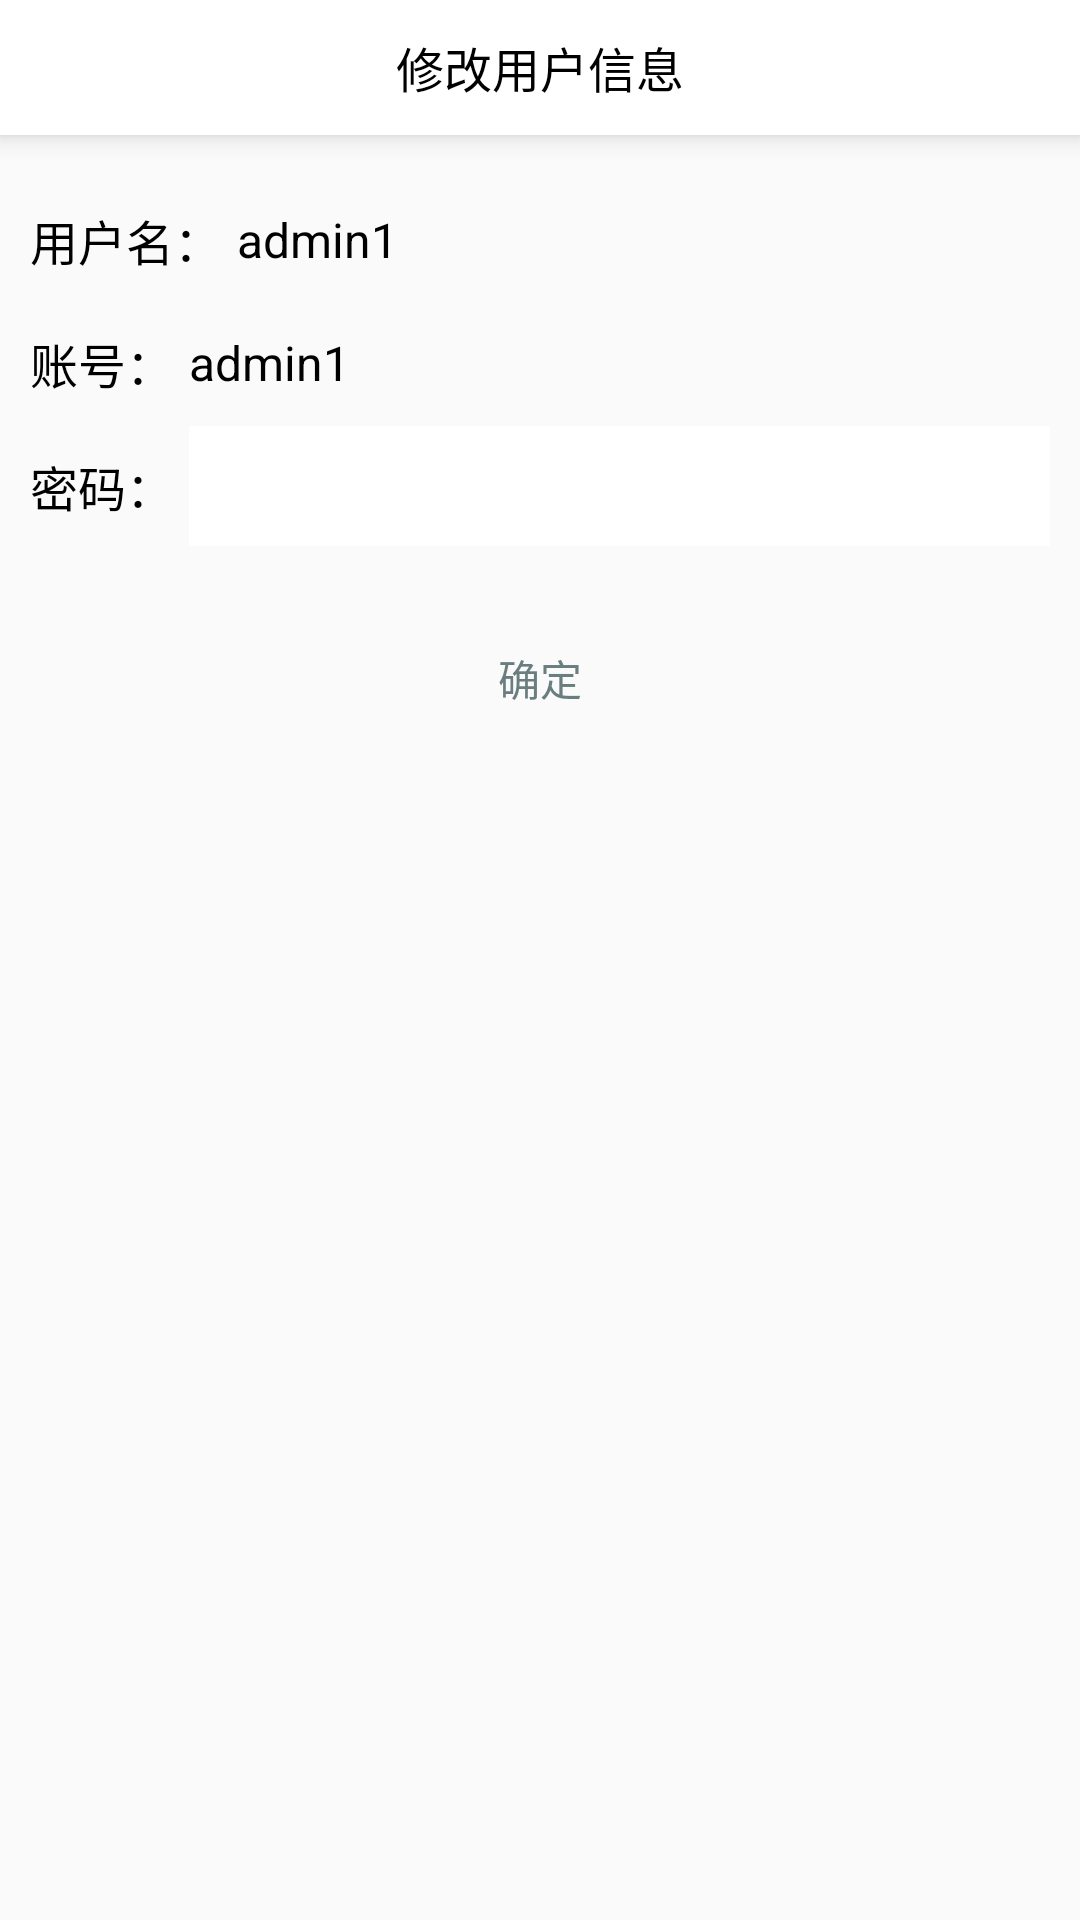

Produce the Android XML layout that renders to this screen, including the resource entries it uses.
<!-- AndroidManifest.xml: application theme AppTheme -->
<!-- res/layout/activity_edit_user.xml -->
<?xml version="1.0" encoding="utf-8"?>
<LinearLayout
    xmlns:android="http://schemas.android.com/apk/res/android"
    xmlns:tools="http://schemas.android.com/tools"
    android:layout_width="match_parent"
    android:layout_height="match_parent"
    android:orientation="vertical">
    <android.support.v7.widget.Toolbar
        android:id="@+id/tb_editUser"
        android:background="#FFFFFF"
        android:elevation="5dp"
        android:layout_width="match_parent"
        android:layout_marginBottom="5dp"
        android:layout_height="45dp">
        <TextView
            android:textColor="#ff000000"
            android:textSize="16sp"
            android:text="修改用户信息"
            android:layout_gravity="center"
            android:layout_width="wrap_content"
            android:layout_height="wrap_content" />
    </android.support.v7.widget.Toolbar>
    <LinearLayout
        android:layout_width="match_parent"
        android:layout_margin="10dp"
        android:layout_height="wrap_content"
        android:orientation="vertical">
        <LinearLayout
            android:layout_width="match_parent"
            android:layout_height="wrap_content"
            android:orientation="horizontal">
            <TextView
                android:textColor="#ff000000"
                android:textSize="16sp"
                android:text="用户名："
                android:layout_gravity="center"
                android:layout_width="wrap_content"
                android:layout_height="wrap_content" />
            <TextView
                android:id="@+id/tv_edituser_username"
                android:layout_width="match_parent"
                android:layout_height="40dp"
                android:textSize="16sp"
                android:text="admin1"
                android:textColor="#ff000000"
                android:layout_marginLeft="5dp"
                android:gravity="center_vertical" />
        </LinearLayout>
        <View
            android:layout_width="match_parent"
            android:layout_height="3px"
            android:layout_marginLeft="5dp" />
        <LinearLayout
            android:layout_width="match_parent"
            android:layout_height="wrap_content"
            android:orientation="horizontal">
            <TextView
                android:textColor="#ff000000"
                android:textSize="16sp"
                android:text="账号："
                android:layout_gravity="center"
                android:layout_width="wrap_content"
                android:layout_height="wrap_content" />
            <TextView
                android:id="@+id/tv_edituser_account"
                android:layout_width="match_parent"
                android:layout_height="40dp"
                android:textSize="16sp"
                android:text="admin1"
                android:textColor="#ff000000"
                android:layout_marginLeft="5dp"
                android:gravity="center_vertical" />
        </LinearLayout>
        <View
            android:layout_width="match_parent"
            android:layout_height="3px"
            android:layout_marginLeft="5dp" />
        <LinearLayout
            android:layout_width="match_parent"
            android:layout_height="wrap_content"
            android:orientation="horizontal">
            <TextView
                android:textColor="#ff000000"
                android:textSize="16sp"
                android:text="密码："
                android:layout_gravity="center"
                android:layout_width="wrap_content"
                android:layout_height="wrap_content" />
            <EditText
                android:id="@+id/et_edituser_password"
                android:layout_width="match_parent"
                android:layout_height="40dp"
                android:layout_marginLeft="5dp"
                android:background="#fff"
                android:gravity="center_vertical"
                android:textSize="16sp" />
        </LinearLayout>

        <Button
            android:id="@+id/bt_editUser"
            android:layout_width="160dp"
            android:layout_height="wrap_content"
            android:layout_gravity="center"
            android:layout_marginTop="20dp"
            android:background="@drawable/check_border_all"
            android:text="确定"
            android:textColor="#6a7e80" />
        <Button
            android:id="@+id/bt_deleteUser"
            android:layout_width="160dp"
            android:layout_height="wrap_content"
            android:layout_gravity="center"
            android:layout_marginTop="20dp"
            android:background="@drawable/check_border_all"
            android:text="删除"
            android:visibility="gone"
            android:clickable="false"
            android:textColor="#6a7e80" />
    </LinearLayout>


</LinearLayout>
<!-- resources referenced by this layout -->
<resources>
  <style name="AppTheme" parent="Theme.AppCompat.Light.NoActionBar">
              
              <item name="colorPrimary">@color/color_accent</item>
              <item name="colorPrimaryDark">@color/color_accent</item>
              <item name="colorAccent">@color/color_accent</item>
          </style>
</resources>
